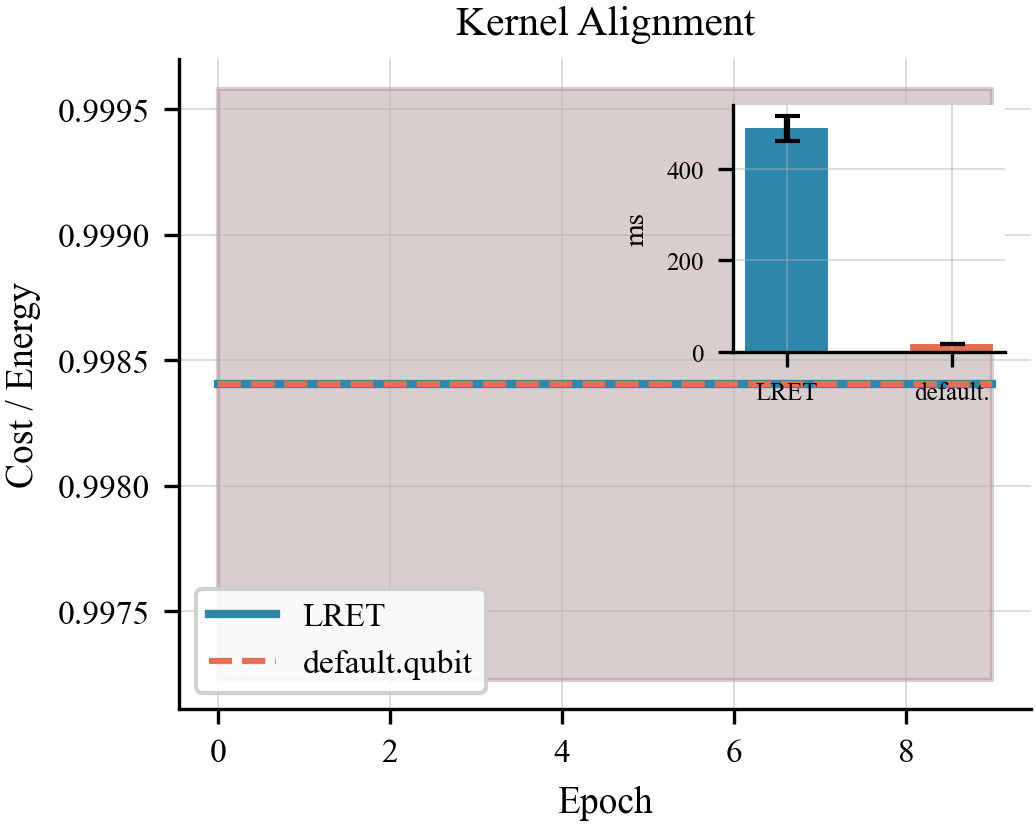

Source data for this figure (header and first rows):
algo, epoch, lret_t0, lret_t1, comp_t0, comp_t1
kernel_alignment, 0, 0.9972, 0.9996, 0.9972, 0.9996
kernel_alignment, 1, 0.9972, 0.9996, 0.9972, 0.9996
kernel_alignment, 2, 0.9972, 0.9996, 0.9972, 0.9996
kernel_alignment, 3, 0.9972, 0.9996, 0.9972, 0.9996
kernel_alignment, 4, 0.9972, 0.9996, 0.9972, 0.9996
kernel_alignment, 5, 0.9972, 0.9996, 0.9972, 0.9996
kernel_alignment, 6, 0.9972, 0.9996, 0.9972, 0.9996
kernel_alignment, 7, 0.9972, 0.9996, 0.9972, 0.9996
kernel_alignment, 8, 0.9972, 0.9996, 0.9972, 0.9996
kernel_alignment, 9, 0.9972, 0.9996, 0.9972, 0.9996
